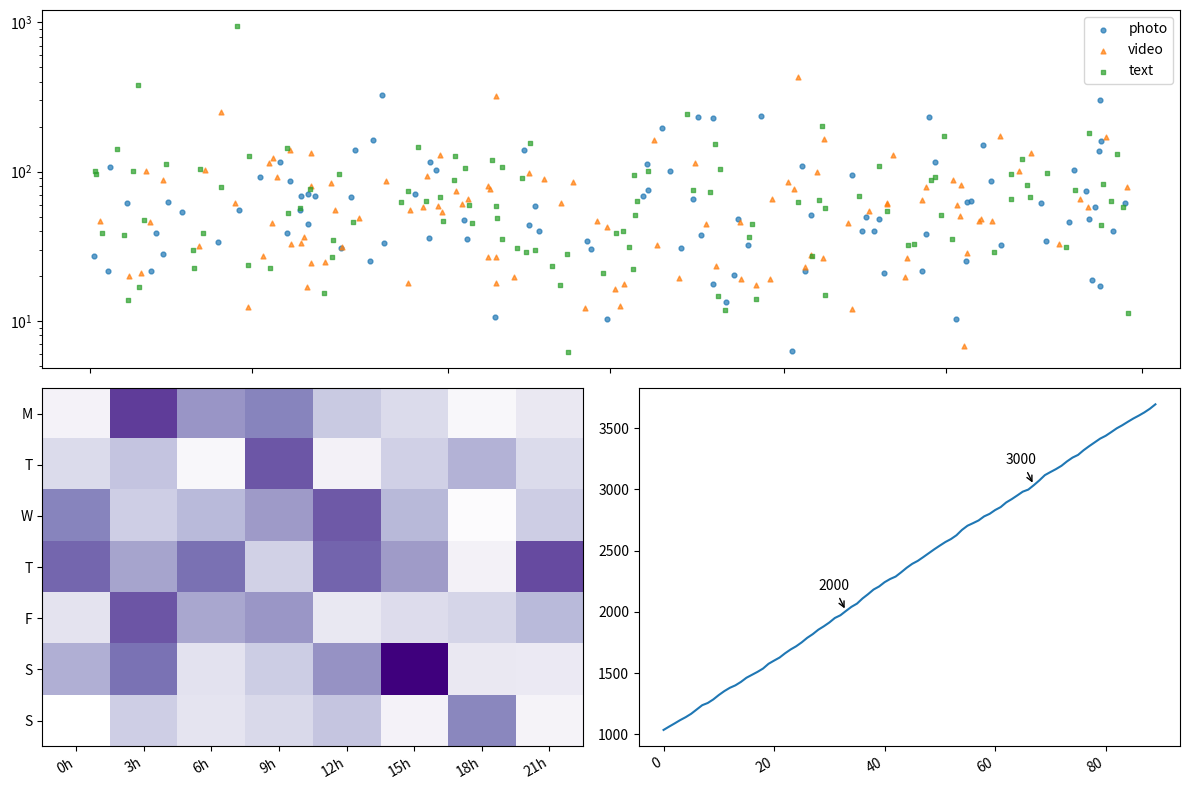

Write Python code to recreate this figure.
# Social posts: engagement over time by post type (markers), weekday x hour heat map, and follower growth with milestones.
import numpy as np
import pandas as pd
import matplotlib.pyplot as plt

rng = np.random.default_rng(204)
posts = pd.DataFrame({"ts": pd.Timestamp("2024-01-01") + pd.to_timedelta(rng.uniform(0, 90 * 24, 300), unit="h"),
                      "kind": rng.choice(["photo", "video", "text"], 300), "eng": rng.lognormal(4, 0.8, 300)})
fig = plt.figure(figsize=(12, 8))
a = fig.add_subplot(2, 1, 1)
for kind, marker in [("photo", "o"), ("video", "^"), ("text", "s")]:
    d = posts[posts.kind == kind]
    a.scatter(d["ts"], d["eng"], marker=marker, s=12, label=kind, alpha=0.7)
a.set_yscale("log")
a.legend()
b = fig.add_subplot(2, 2, 3)
grid = posts.groupby([posts.ts.dt.weekday, posts.ts.dt.hour // 3])["eng"].mean().unstack().reindex(index=range(7), columns=range(8))
b.imshow(grid, cmap="Purples", aspect="auto")
b.set_yticks(range(7), ["M", "T", "W", "T", "F", "S", "S"])
b.set_xticks(range(8), [f"{h * 3}h" for h in range(8)])
c = fig.add_subplot(2, 2, 4)
followers = 1000 + np.cumsum(rng.poisson(30, 90))
c.plot(followers)
for m in (2000, 3000, 4000):
    k = np.searchsorted(followers, m)
    if k < 90:
        c.annotate(f"{m}", (k, followers[k]), xytext=(-20, 15), textcoords="offset points", arrowprops=dict(arrowstyle="->"))
fig.autofmt_xdate()
fig.tight_layout()
print(posts.groupby("kind")["eng"].median().round(2).to_dict(), int(followers[-1]))
fig.savefig("social.png", dpi=50)
